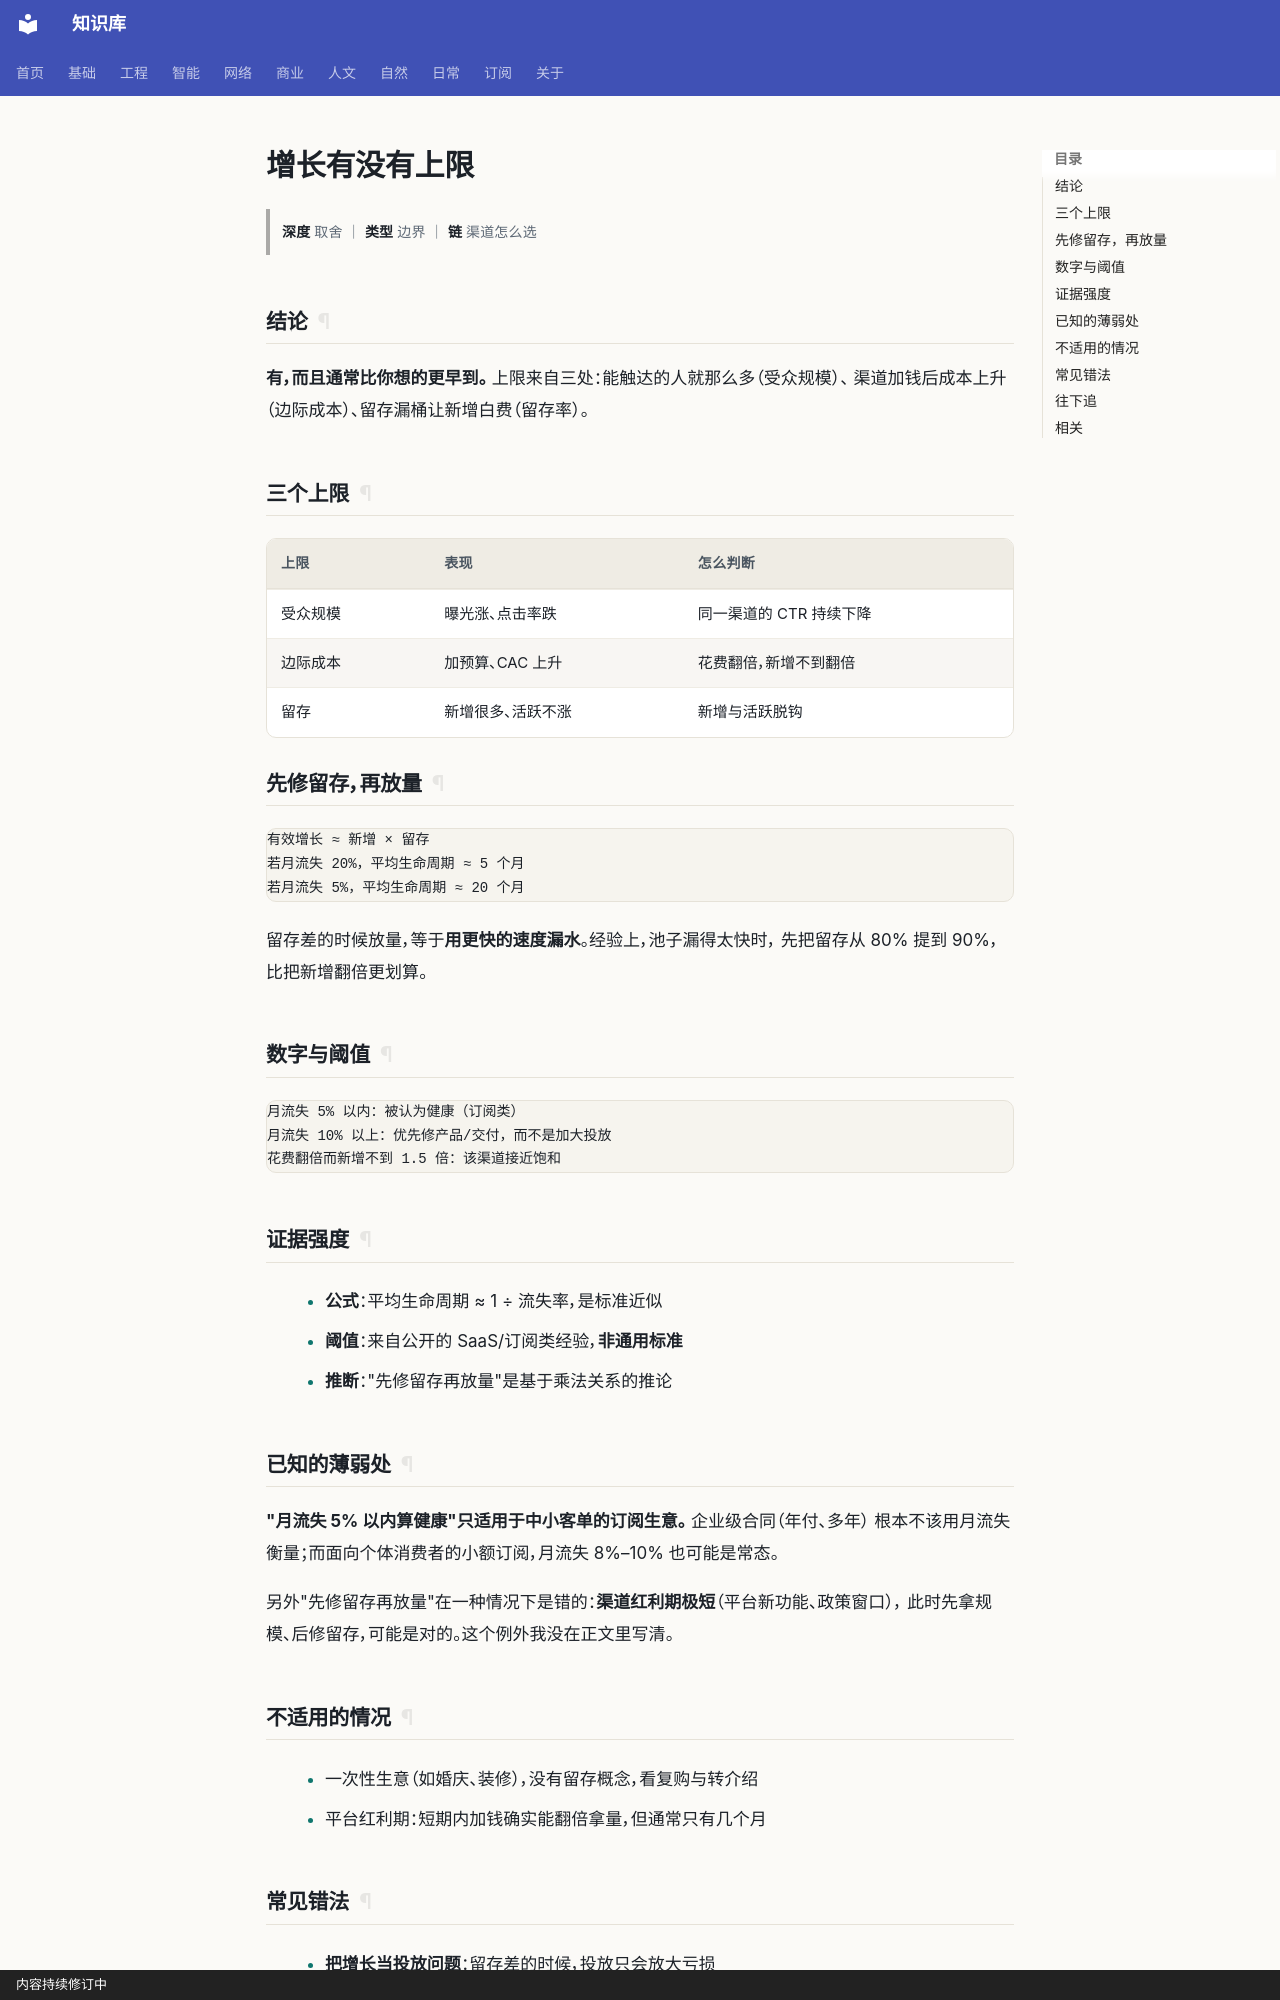

repository: gh503/kb · page: 商业/运营/增长有没有上限/index.html · generator: mkdocs · copyright: 内容持续修订中

# 增长有没有上限

> **深度** 取舍 ｜ **类型** 边界 ｜ **链** 渠道怎么选

## 结论

**有，而且通常比你想的更早到。** 上限来自三处：能触达的人就那么多（受众规模）、
渠道加钱后成本上升（边际成本）、留存漏桶让新增白费（留存率）。

## 三个上限

| 上限 | 表现 | 怎么判断 |
| --- | --- | --- |
| 受众规模 | 曝光涨、点击率跌 | 同一渠道的 CTR 持续下降 |
| 边际成本 | 加预算、CAC 上升 | 花费翻倍，新增不到翻倍 |
| 留存 | 新增很多、活跃不涨 | 新增与活跃脱钩 |

## 先修留存，再放量

```text
有效增长 ≈ 新增 × 留存
若月流失 20%，平均生命周期 ≈ 5 个月
若月流失 5%，平均生命周期 ≈ 20 个月
```

留存差的时候放量，等于**用更快的速度漏水**。经验上，池子漏得太快时，
先把留存从 80% 提到 90%，比把新增翻倍更划算。

## 数字与阈值

```text
月流失 5% 以内：被认为健康（订阅类）
月流失 10% 以上：优先修产品/交付，而不是加大投放
花费翻倍而新增不到 1.5 倍：该渠道接近饱和
```

## 证据强度

- **公式**：平均生命周期 ≈ 1 ÷ 流失率，是标准近似
- **阈值**：来自公开的 SaaS/订阅类经验，**非通用标准**
- **推断**："先修留存再放量"是基于乘法关系的推论

## 已知的薄弱处

**"月流失 5% 以内算健康"只适用于中小客单的订阅生意。** 企业级合同（年付、多年）
根本不该用月流失衡量；而面向个体消费者的小额订阅，月流失 8%–10% 也可能是常态。

另外"先修留存再放量"在一种情况下是错的：**渠道红利期极短**（平台新功能、政策窗口），
此时先拿规模、后修留存，可能是对的。这个例外我没在正文里写清。
